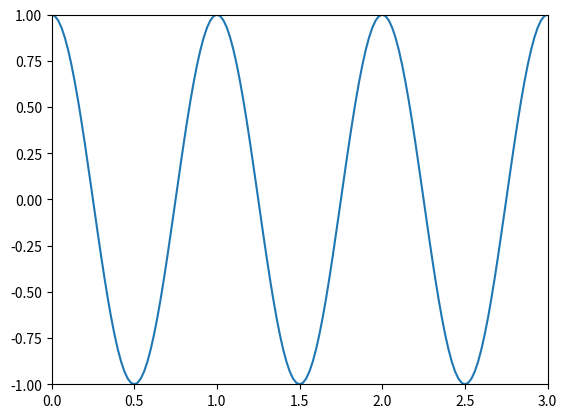

Source code (Python):
import numpy as np
import matplotlib.pyplot as plt
from matplotlib import cbook
from matplotlib import cm
from matplotlib.animation import FuncAnimation
from matplotlib.colors import LightSource
from matplotlib import animation, rc
import math

k = 2*np.pi
w = 2*np.pi
dt = 0.01

xmin = 0
xmax = 3
nbx = 151

x = np.linspace(xmin, xmax, nbx)

fig = plt.figure() # initialise la figure
line, = plt.plot([], []) 
plt.xlim(xmin, xmax)
plt.ylim(-1, 1)

def animate(i): 
    t = i * dt
    y = np.cos(k*x - w*t)
    line.set_data(x, y)
    return line,
 
ani = animation.FuncAnimation(fig, animate, frames=100, blit=True, interval=20, repeat=False)

plt.show()